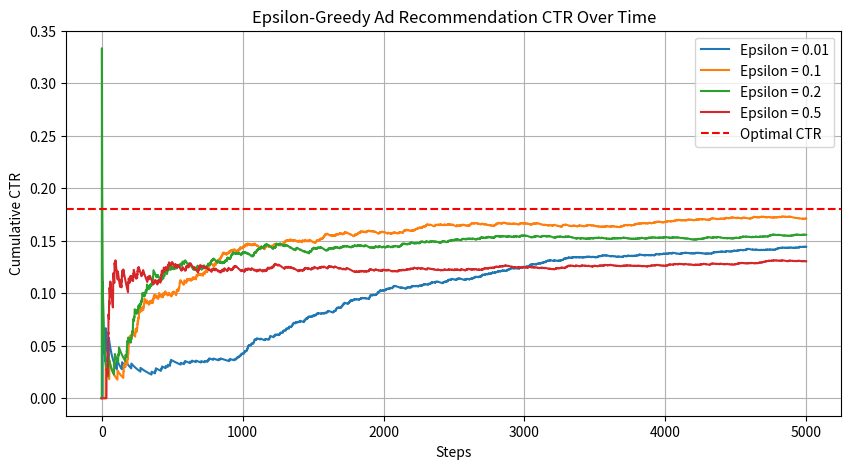

This figure's Python source:
"""
Experiment 5: Epsilon-Greedy Multi-Armed Bandit for Ad Recommendation
Objective: Implement epsilon-greedy multi-armed bandit algorithm for ad click-through rate (CTR) optimization.
Method: Epsilon-Greedy Bandit Strategy
"""

import numpy as np
import matplotlib.pyplot as plt

class AdRecommendationSystem:
    def __init__(self, true_ctrs):
        self.true_ctrs = true_ctrs
        self.n_ads = len(true_ctrs)
        
    def show_ad(self, ad_idx):
        # Pull arm: Returns 1 (click) or 0 (no click) based on true CTR
        prob = self.true_ctrs[ad_idx]
        return 1 if np.random.rand() < prob else 0

def run_epsilon_greedy(system, epsilon=0.1, steps=2000):
    estimates = np.zeros(system.n_ads)
    counts = np.zeros(system.n_ads)
    
    total_clicks = 0
    clicks_history = []
    ctr_history = []
    
    for step in range(1, steps + 1):
        if np.random.rand() < epsilon:
            # Explore
            choice = np.random.randint(system.n_ads)
        else:
            # Exploit
            choice = np.argmax(estimates)
            
        reward = system.show_ad(choice)
        
        # Update estimates (Incremental implementation)
        counts[choice] += 1
        estimates[choice] += (reward - estimates[choice]) / counts[choice]
        
        total_clicks += reward
        clicks_history.append(total_clicks)
        ctr_history.append(total_clicks / step)
        
    return estimates, counts, ctr_history

if __name__ == "__main__":
    # 5 Ads with their true conversion probabilities (CTRs)
    true_ctrs = [0.03, 0.08, 0.18, 0.05, 0.12]  # Ad 2 has the highest CTR (0.18)
    system = AdRecommendationSystem(true_ctrs)
    
    steps = 5000
    epsilons = [0.01, 0.1, 0.2, 0.5]
    
    plt.figure(figsize=(10, 5))
    
    for eps in epsilons:
        est, counts, ctr_hist = run_epsilon_greedy(system, epsilon=eps, steps=steps)
        print(f"Epsilon = {eps}:")
        print(f"  True CTRs: {true_ctrs}")
        print(f"  Estimated CTRs: {est}")
        print(f"  Selection Counts: {counts}")
        plt.plot(ctr_hist, label=f"Epsilon = {eps}")
        
    plt.axhline(y=max(true_ctrs), color='r', linestyle='--', label="Optimal CTR")
    plt.xlabel("Steps")
    plt.ylabel("Cumulative CTR")
    plt.title("Epsilon-Greedy Ad Recommendation CTR Over Time")
    plt.legend()
    plt.grid(True)
    plt.savefig("exp_05_ad_recommendation_bandit.png")
    plt.close()
    
    print("\nComparison complete. Plot saved as exp_05_ad_recommendation_bandit.png")
